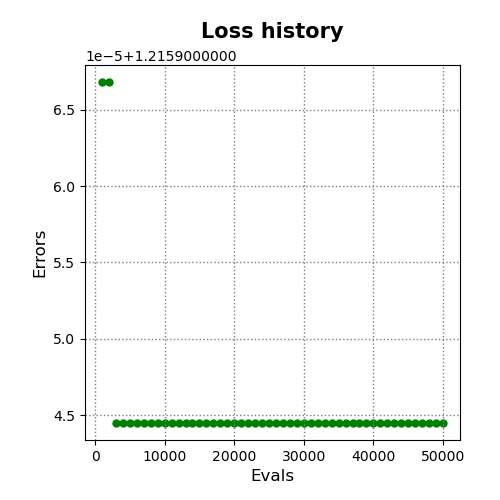

Source data for this figure (header and first rows):
evals, errors
1000, 1.216
2000, 1.216
3000, 1.216
4000, 1.216
5000, 1.216
6000, 1.216
7000, 1.216
8000, 1.216
9000, 1.216
10000, 1.216
11000, 1.216
12000, 1.216
13000, 1.216
14000, 1.216
15000, 1.216
16000, 1.216
17000, 1.216
18000, 1.216
19000, 1.216
20000, 1.216
21000, 1.216
22000, 1.216
23000, 1.216
24000, 1.216
25000, 1.216
26000, 1.216
27000, 1.216
28000, 1.216
29000, 1.216
30000, 1.216
31000, 1.216
32000, 1.216
33000, 1.216
34000, 1.216
35000, 1.216
36000, 1.216
37000, 1.216
38000, 1.216
39000, 1.216
40000, 1.216
41000, 1.216
42000, 1.216
43000, 1.216
44000, 1.216
45000, 1.216
46000, 1.216
47000, 1.216
48000, 1.216
49000, 1.216
50000, 1.216
